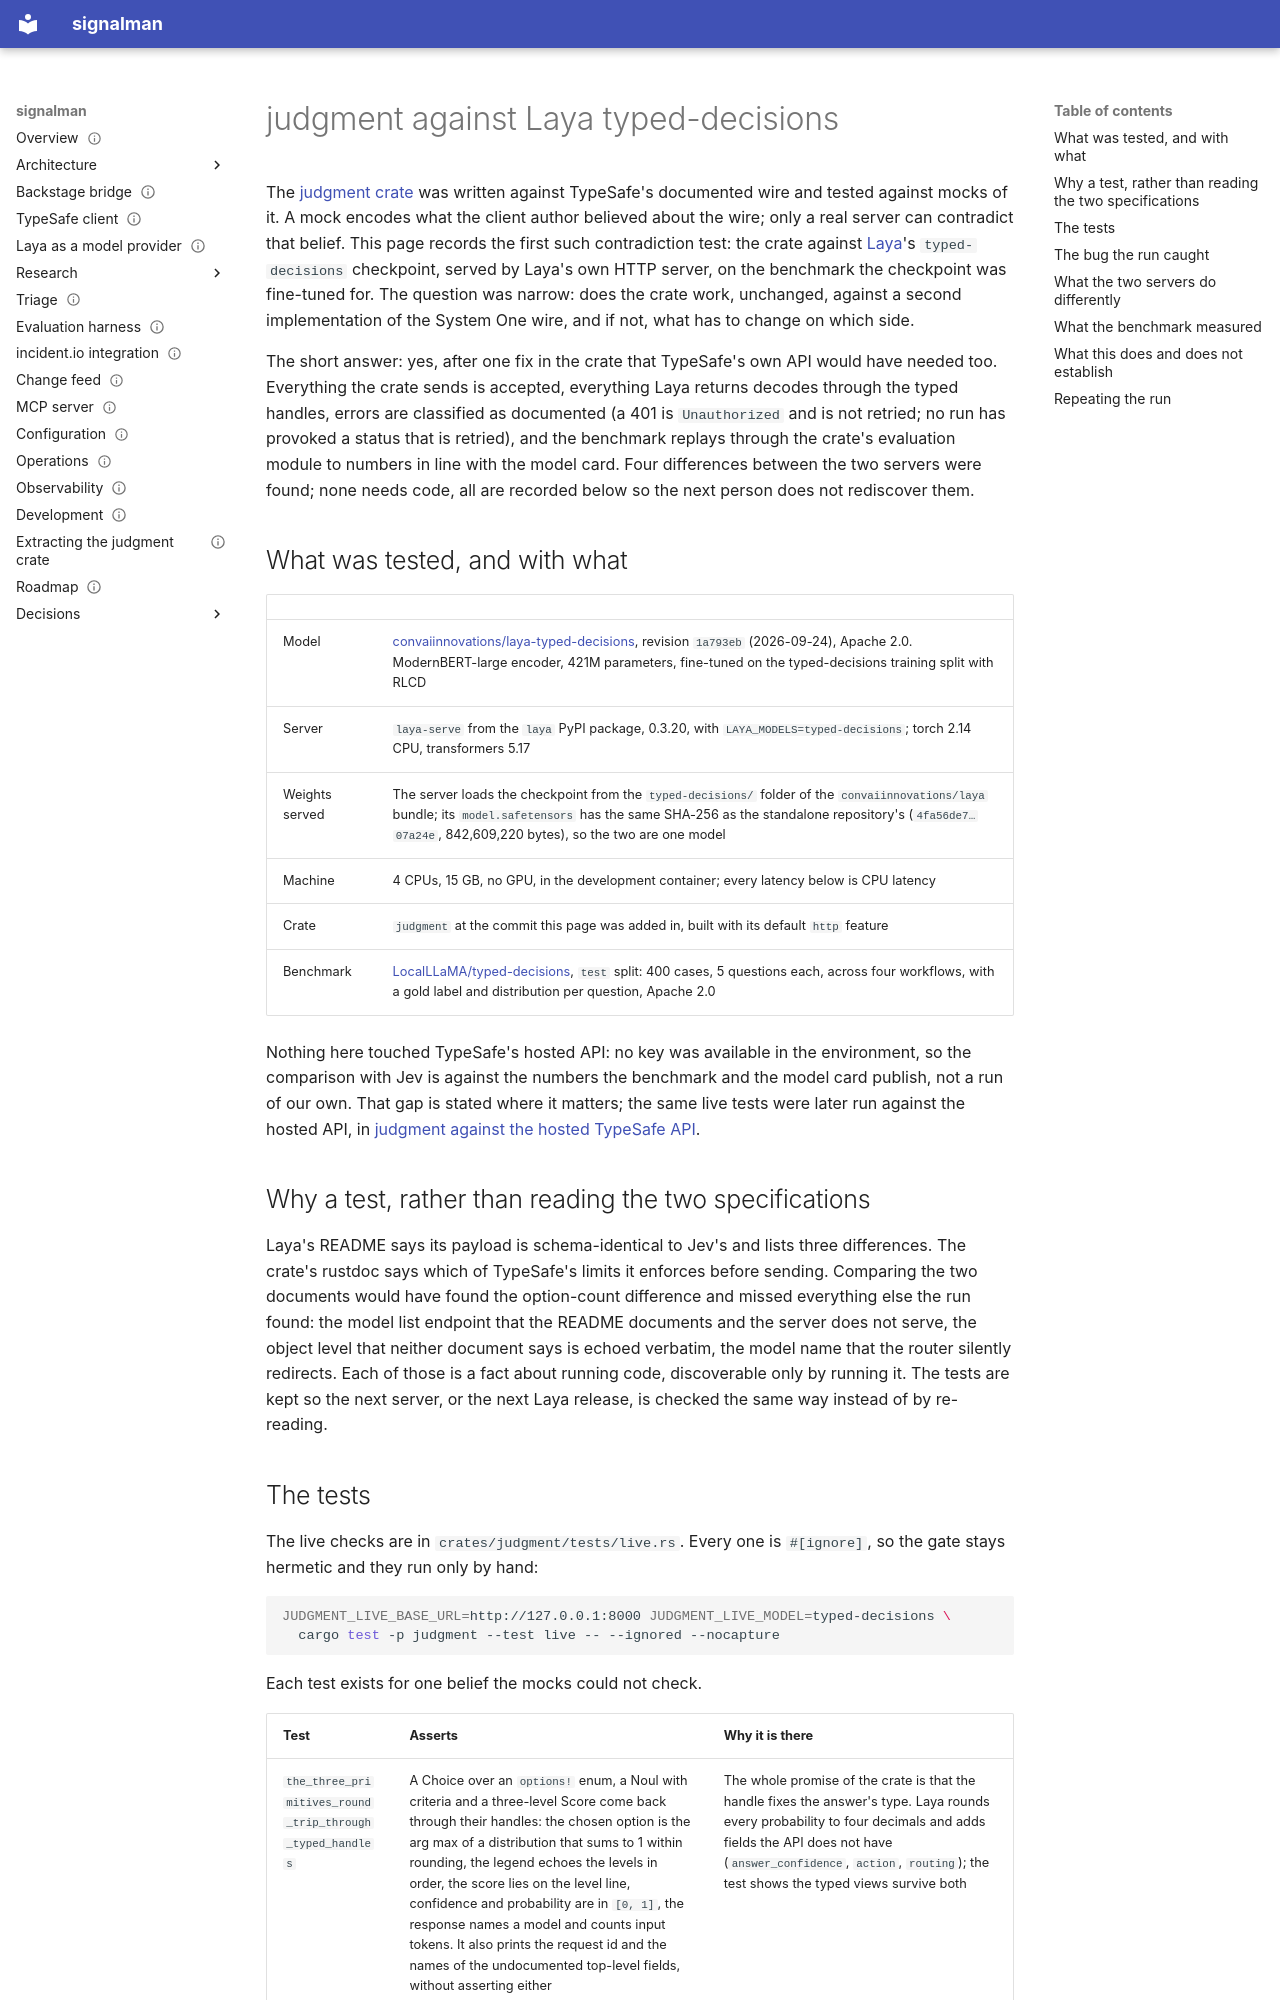

repository: chussenot/signalman · page: judgment-laya-typed-decisions/index.html · generator: mkdocs

---
title: judgment against Laya typed-decisions
description: How the judgment crate was tested against Laya's typed-decisions checkpoint through laya-serve, what each test asserts and why, the one decoding bug the run caught, the benchmark numbers, and how to repeat the run.
status: experiment
last_reviewed: 2026-09-25
tags: [judgment, typesafe, laya, evaluation, compatibility]
---

# judgment against Laya typed-decisions

The [judgment crate](typesafe-client.md) was written against TypeSafe's documented wire and tested against mocks of it. A mock encodes what the client author believed about the wire; only a real server can contradict that belief. This page records the first such contradiction test: the crate against [Laya](laya.md)'s `typed-decisions` checkpoint, served by Laya's own HTTP server, on the benchmark the checkpoint was fine-tuned for. The question was narrow: does the crate work, unchanged, against a second implementation of the System One wire, and if not, what has to change on which side.

The short answer: yes, after one fix in the crate that TypeSafe's own API would have needed too. Everything the crate sends is accepted, everything Laya returns decodes through the typed handles, errors are classified as documented (a 401 is `Unauthorized` and is not retried; no run has provoked a status that is retried), and the benchmark replays through the crate's evaluation module to numbers in line with the model card. Four differences between the two servers were found; none needs code, all are recorded below so the next person does not rediscover them.

## What was tested, and with what

| | |
|---|---|
| Model | [convaiinnovations/laya-typed-decisions](https://huggingface.co/convaiinnovations/laya-typed-decisions), revision `1a793eb` (2026-09-24), Apache 2.0. ModernBERT-large encoder, 421M parameters, fine-tuned on the typed-decisions training split with RLCD |
| Server | `laya-serve` from the `laya` PyPI package, 0.3.20, with `LAYA_MODELS=typed-decisions`; torch 2.14 CPU, transformers 5.17 |
| Weights served | The server loads the checkpoint from the `typed-decisions/` folder of the `convaiinnovations/laya` bundle; its `model.safetensors` has the same SHA-256 as the standalone repository's (`4fa56de7…07a24e`, 842,609,220 bytes), so the two are one model |
| Machine | 4 CPUs, 15 GB, no GPU, in the development container; every latency below is CPU latency |
| Crate | `judgment` at the commit this page was added in, built with its default `http` feature |
| Benchmark | [LocalLLaMA/typed-decisions](https://huggingface.co/datasets/LocalLLaMA/typed-decisions), `test` split: 400 cases, 5 questions each, across four workflows, with a gold label and distribution per question, Apache 2.0 |

Nothing here touched TypeSafe's hosted API: no key was available in the environment, so the comparison with Jev is against the numbers the benchmark and the model card publish, not a run of our own. That gap is stated where it matters; the same live tests were later run against the hosted API, in [judgment against the hosted TypeSafe API](judgment-typesafe-live.md).

## Why a test, rather than reading the two specifications

Laya's README says its payload is schema-identical to Jev's and lists three differences. The crate's rustdoc says which of TypeSafe's limits it enforces before sending. Comparing the two documents would have found the option-count difference and missed everything else the run found: the model list endpoint that the README documents and the server does not serve, the object level that neither document says is echoed verbatim, the model name that the router silently redirects. Each of those is a fact about running code, discoverable only by running it. The tests are kept so the next server, or the next Laya release, is checked the same way instead of by re-reading.
